The GitHub repository hakimlutfi46/DBS-image-classification contains a labelled image folder "dataset_split" with 3 categories: boot, sandal, shoe. Examples follow, each with its label.

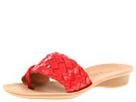
Label: sandal

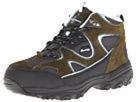
Label: boot

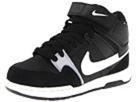
Label: shoe

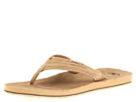
Label: sandal

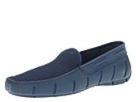
Label: shoe

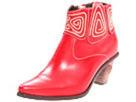
Label: boot
